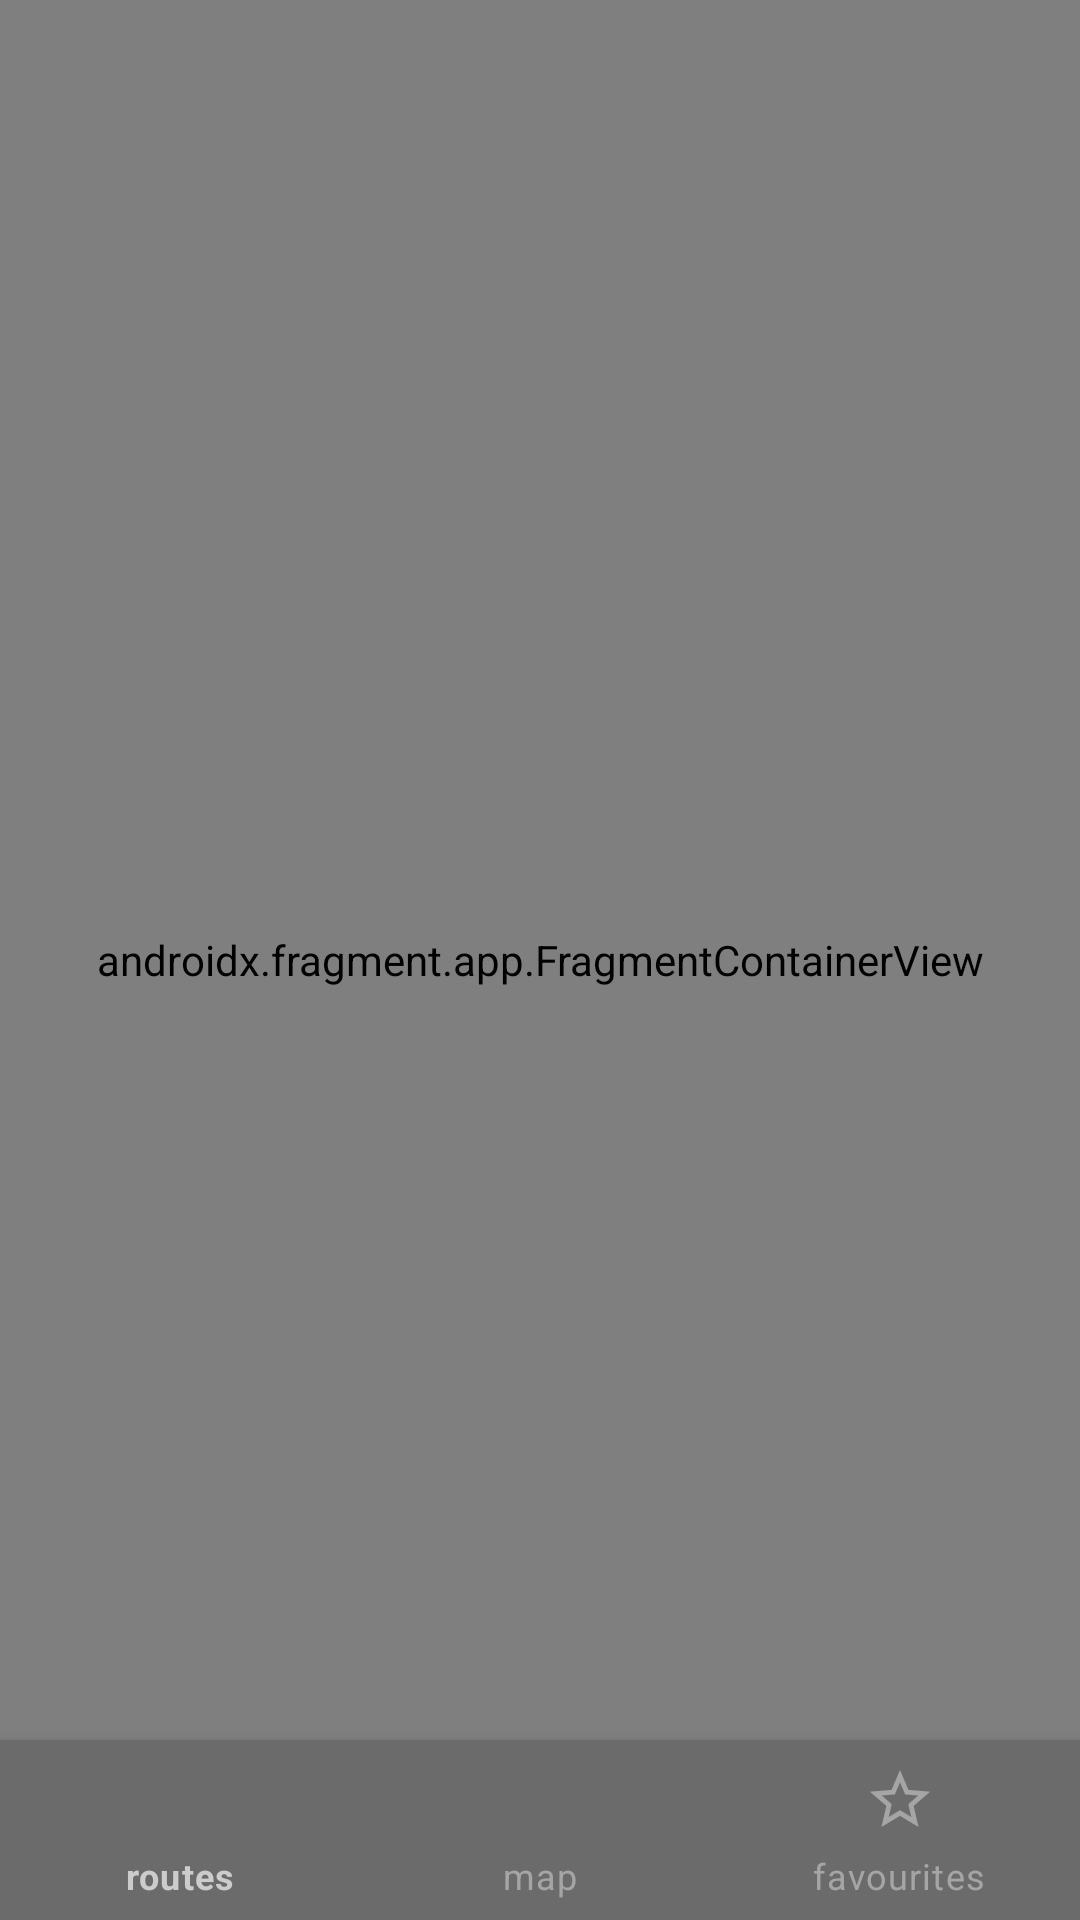

Produce the Android XML layout that renders to this screen, including the resource entries it uses.
<!-- AndroidManifest.xml: application theme splashScreenTheme -->
<!-- res/layout/activity_maps.xml -->
<?xml version="1.0" encoding="utf-8"?>
<androidx.constraintlayout.widget.ConstraintLayout xmlns:android="http://schemas.android.com/apk/res/android"
    xmlns:app="http://schemas.android.com/apk/res-auto"
    xmlns:tools="http://schemas.android.com/tools"
    android:layout_width="match_parent"
    android:layout_height="match_parent"
    tools:context=".activities.MainActivity"
    android:background="@color/bakgrunnsfarge">



    <androidx.fragment.app.FragmentContainerView
        xmlns:map="http://schemas.android.com/apk/res-auto"
        android:layout_width="match_parent"
        android:layout_height="match_parent"
        android:id="@+id/map"
        tools:context=".activities.MapsActivity"
        android:name="com.google.android.gms.maps.SupportMapFragment"
        map:uiZoomControls = "true"
        map:cameraZoom = "15"/>

    <com.google.android.material.bottomnavigation.BottomNavigationView
        android:id="@+id/bottomNavigationView"
        android:layout_width="match_parent"
        android:layout_height="60dp"
        app:layout_constraintBottom_toBottomOf="parent"
        app:layout_constraintEnd_toEndOf="parent"
        app:layout_constraintHorizontal_bias="0.5"
        app:layout_constraintStart_toStartOf="parent"
        app:menu="@menu/bottom_nav_menu"
        style="@style/Widget.App.BottomNavigationView"
        />

</androidx.constraintlayout.widget.ConstraintLayout>
<!-- resources referenced by this layout -->
<resources>
  <color name="bakgrunnsfarge">#E4EFF4</color>
  <style name="Widget.App.BottomNavigationView" parent="Widget.MaterialComponents.BottomNavigationView.Colored">
          <item name="materialThemeOverlay">@style/ThemeOverlay.App.BottomNavigationView</item>
      </style>
  <style name="splashScreenTheme" parent="Theme.MaterialComponents.Light.NoActionBar">
          <item name="android:windowBackground">@drawable/splash_image</item>
          <item name="android:statusBarColor">@color/quantum_bluegrey500</item>
      </style>
  <style name="ThemeOverlay.App.BottomNavigationView" parent="">
          <item name="colorPrimary">@color/bottombarGrey</item>
          <item name="colorOnPrimary">@color/iconsGrey</item>
      </style>
  <!-- drawable splash_image (drawable) -->
  <?xml version="1.0" encoding="utf-8"?>
  <layer-list xmlns:android="http://schemas.android.com/apk/res/android">
      <item android:drawable="@color/quantum_bluegrey500" />
      <item android:drawable="@drawable/ic_logo" android:gravity="center" />
  
  </layer-list>
  <color name="bottombarGrey">#6B6B6B</color>
  <color name="iconsGrey">#CCCCCC</color>
  <!-- drawable ic_logo: vector/xml drawable (drawable, 14057 chars, omitted) -->
</resources>
